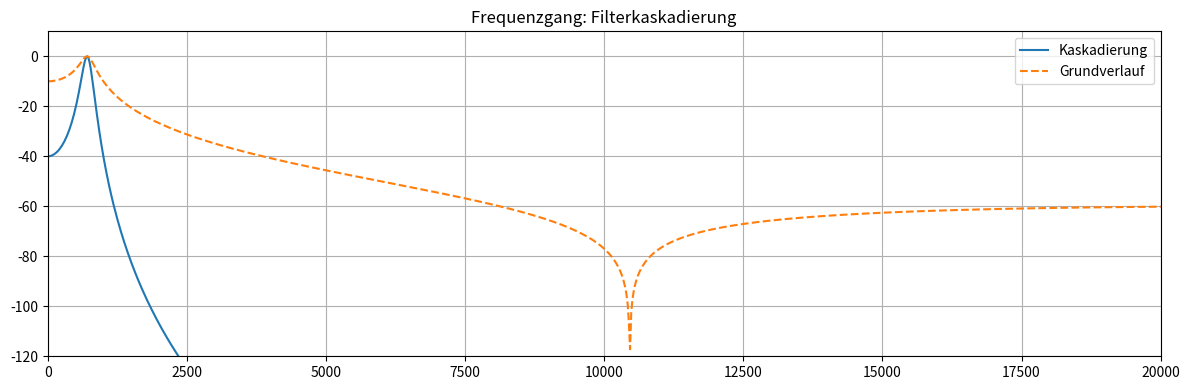

This figure's Python source:
import numpy as np
import matplotlib.pyplot as plt
from scipy.signal import freqz
%matplotlib tk

# Hier die Koeffizienten des Filters einfügen
b = [0.00181624, -0.00029193,  0.00181624]
a = [1.,         -1.95692231,  0.96748604]
fs = 44100

# Frequenzgang berechnen
w, h = freqz(b, a, worN = 1024, fs = fs)

# Gesamter Freqeunzgang (Filterkaskadierung anhand der Potenz)
h_total = h**4

# Plot
plt.figure(figsize= (12,4))
plt.plot(w, 20 * np.log10(np.maximum(np.abs(h_total),1e-10)), label='Kaskadierung')
plt.plot(w, 20 * np.log10(np.maximum(np.abs(h),1e-10)),'--', label='Grundverlauf')
plt.title('Frequenzgang: Filterkaskadierung')
plt.grid()
plt.xlim([0, 20000])
plt.ylim([-120, 10])
plt.legend()

plt.tight_layout()
plt.show()
